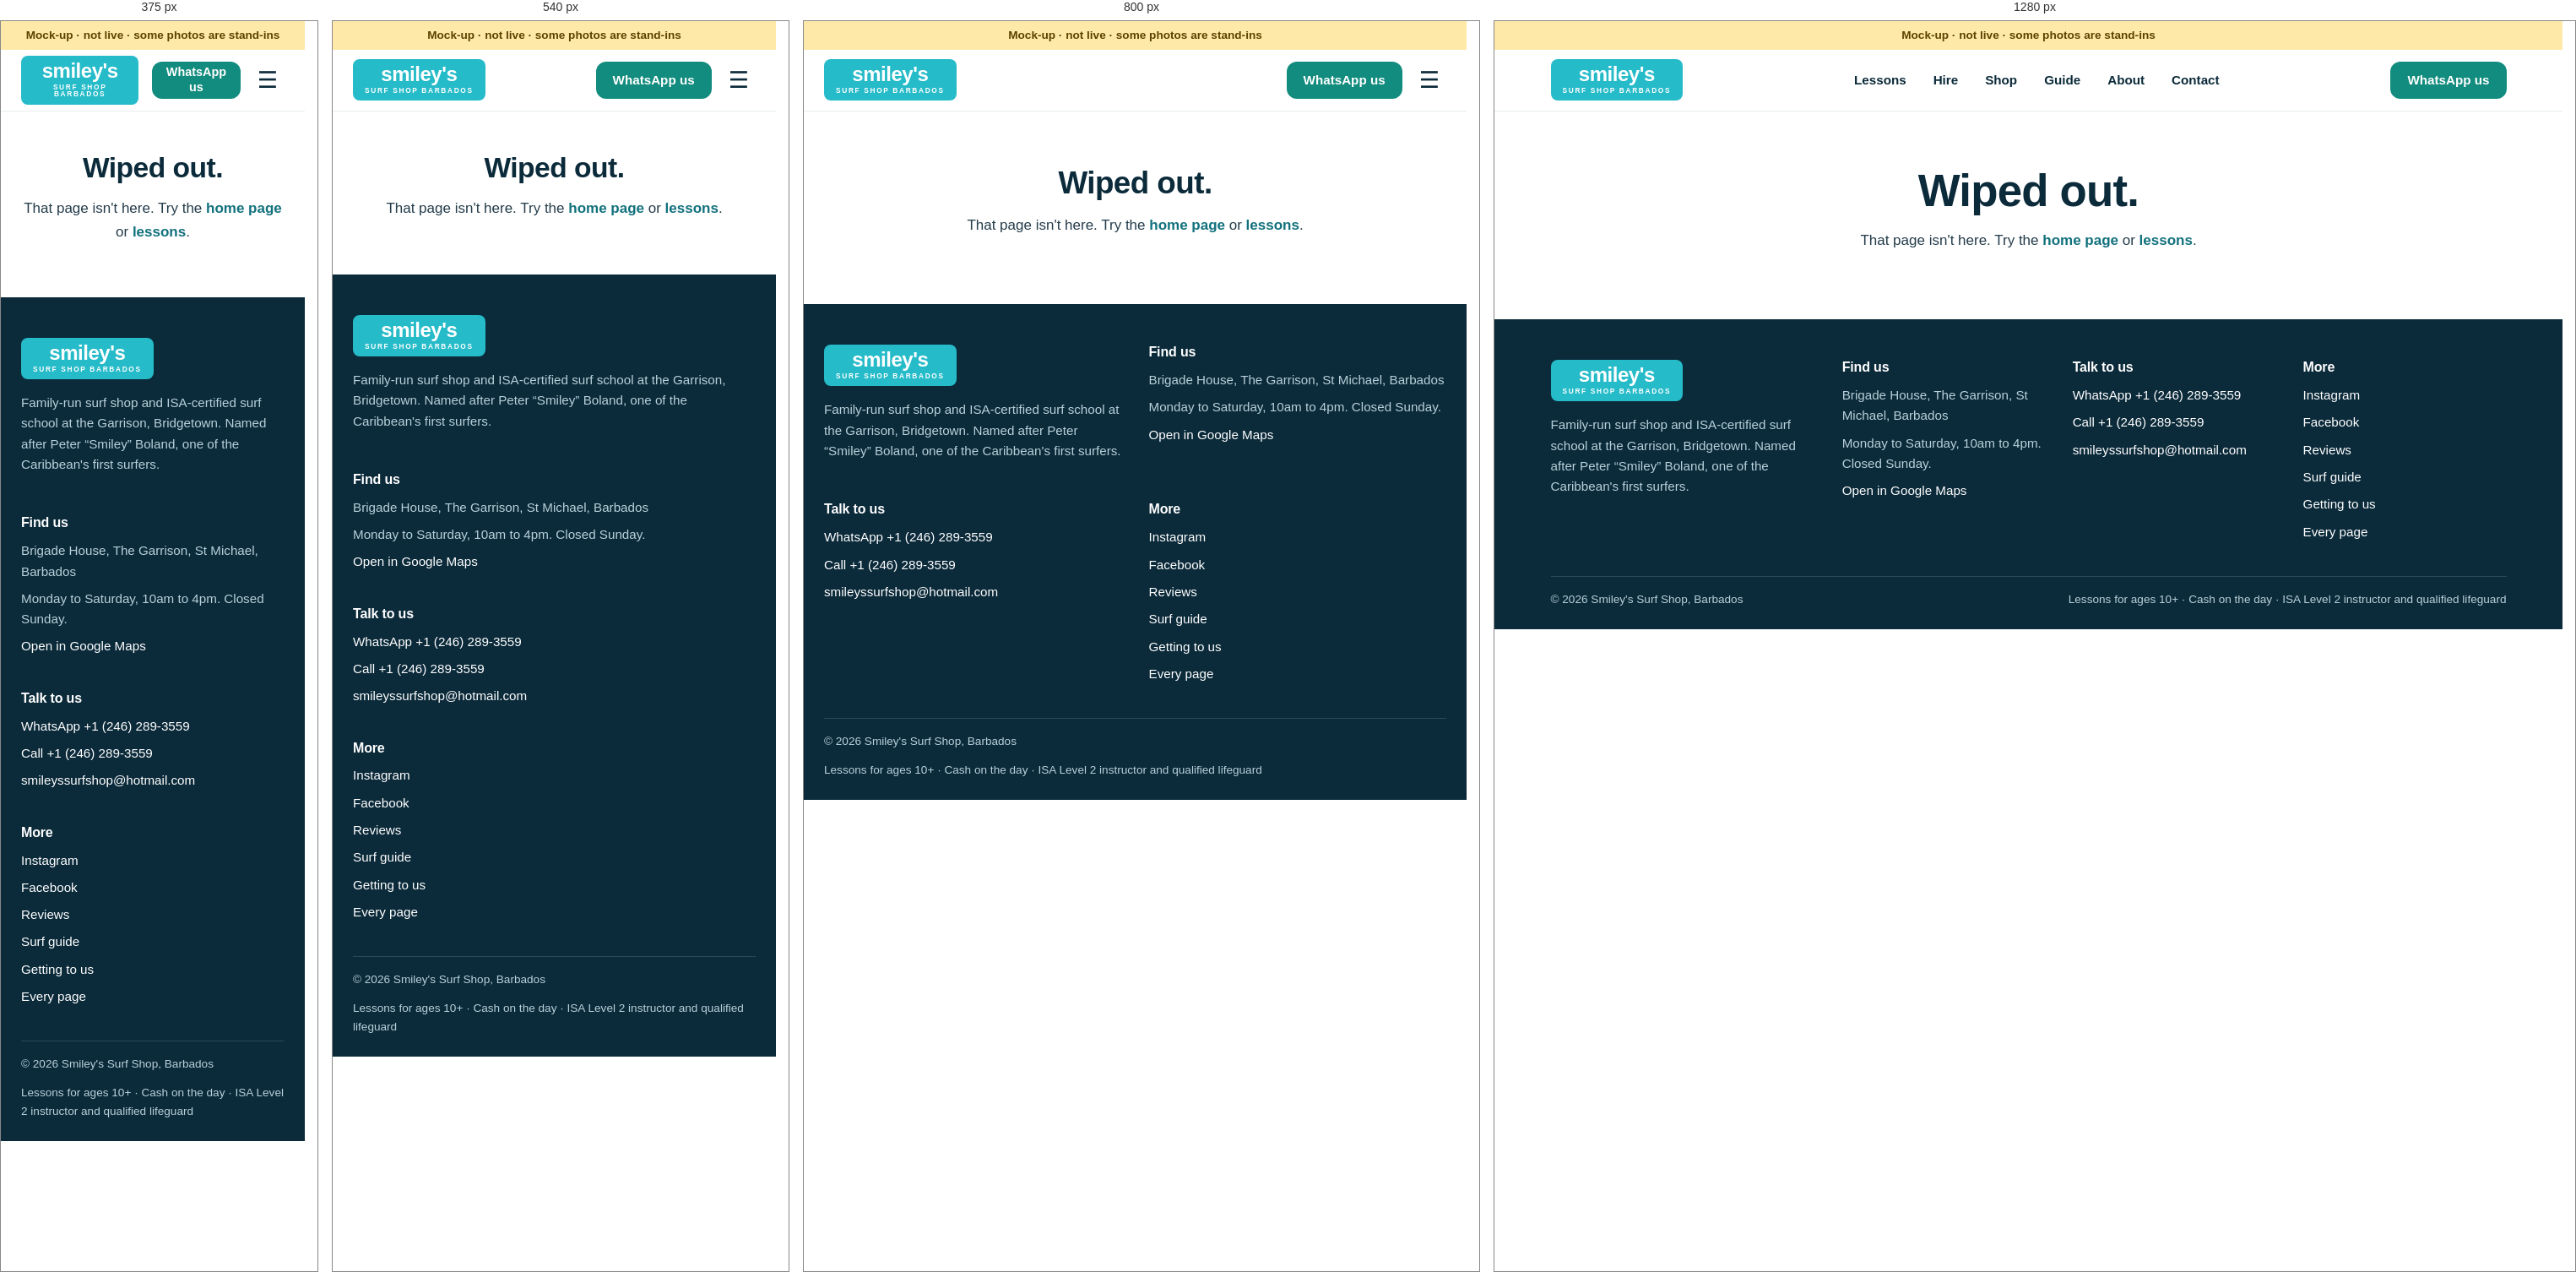
Rendered at 375 px, 540 px, 800 px and 1280 px, left to right.

<!-- file: 404.html -->
<!doctype html>
<html lang="en"><head><meta charset="utf-8"><meta name="viewport" content="width=device-width,initial-scale=1,viewport-fit=cover">
<title>Page not found | Smiley&#x27;s Surf Shop</title><meta name="description" content="That page has paddled off."><meta name="robots" content="noindex,nofollow">
<link rel="canonical" href="https://smileyssurfshop.com/404.html">
<meta property="og:title" content="Page not found | Smiley&#x27;s Surf Shop"><meta property="og:description" content="That page has paddled off."><meta property="og:type" content="website"><meta property="og:url" content="https://smileyssurfshop.com/404.html"><meta property="og:image" content="https://smileyssurfshop.com/assets/img/JODIE%20paddling%20laughing%20full.jpg">
<link rel="preconnect" href="https://fonts.googleapis.com"><link rel="preconnect" href="https://fonts.gstatic.com" crossorigin>
<link href="https://fonts.googleapis.com/css2?family=Outfit:wght@500;600&family=Nunito:wght@500;600;700&family=Fredoka:wght@600&display=swap" rel="stylesheet">
<link rel="stylesheet" href="assets/style.css"></head>
<body><div class="mock">Mock-up · not live · some photos are stand-ins</div><a class="skip" href="#main">Skip to content</a>
<header><div class="wrap nav"><a class="logo" href="index.html" aria-label="Smiley's Surf Shop, home"><span class="mark"><b>smiley's</b><small>SURF SHOP BARBADOS</small></span></a><ul id="menu"><li><a href="lessons.html" class="">Lessons</a></li><li><a href="hire.html" class="">Hire</a></li><li><a href="surf-shop.html" class="">Shop</a></li><li><a href="surf-guide.html" class="">Guide</a></li><li><a href="about.html" class="">About</a></li><li><a href="contact.html" class="">Contact</a></li></ul><div class="cta"><a class="btn btn-primary" href="https://wa.me/12462893559?text=Hi%20Smiley%27s%2C%20">WhatsApp us</a><button class="burger" aria-label="Open menu" aria-expanded="false" aria-controls="menu">☰</button></div></div></header>
<main id="main"><section><div class="wrap" style="text-align:center"><h1>Wiped out.</h1><p>That page isn't here. Try the <a class="link" href="index.html">home page</a> or <a class="link" href="surf-lessons.html">lessons</a>.</p></div></section></main>
<footer><div class="wrap"><div class="fgrid">
<div><a class="logo" href="index.html" aria-label="Smiley's Surf Shop, home"><span class="mark"><b>smiley's</b><small>SURF SHOP BARBADOS</small></span></a><p style="margin-top:var(--s4)">Family-run surf shop and ISA-certified surf school at the Garrison, Bridgetown. Named after Peter “Smiley” Boland, one of the Caribbean's first surfers.</p></div>
<div><h3>Find us</h3><ul><li>Brigade House, The Garrison, St Michael, Barbados</li><li>Monday to Saturday, 10am to 4pm. Closed Sunday.</li><li><a href="https://www.google.com/maps/search/?api=1&query=Smiley%27s+Surf+Shop+Brigade+House+The+Garrison+Barbados">Open in Google Maps</a></li></ul></div>
<div><h3>Talk to us</h3><ul><li><a href="https://wa.me/12462893559?text=Hi%20Smiley%27s%2C%20">WhatsApp +1 (246) 289-3559</a></li><li><a href="tel:+12462893559">Call +1 (246) 289-3559</a></li><li><a href="mailto:smileyssurfshop@hotmail.com">smileyssurfshop@hotmail.com</a></li></ul></div>
<div><h3>More</h3><ul><li><a href="https://www.instagram.com/smileyssurfshop/">Instagram</a></li><li><a href="https://www.facebook.com/p/Smileys-Surf-Shop-100087427185427/">Facebook</a></li><li><a href="reviews.html">Reviews</a></li><li><a href="surf-guide.html">Surf guide</a></li><li><a href="areas.html">Getting to us</a></li><li><a href="sitemap.html">Every page</a></li></ul></div>
</div><div class="fine"><span>© 2026 Smiley's Surf Shop, Barbados</span><span>Lessons for ages 10+ · Cash on the day · ISA Level 2 instructor and qualified lifeguard</span></div></div></footer>
<script src="assets/site.js"></script></body></html>

/* @media block from style.css */
@media(max-width:900px){.nav ul{display:none}.nav ul.open{display:flex;position:absolute;top:72px;left:0;right:0;background:#fff;flex-direction:column;padding:var(--s4) var(--gutter) var(--s6);gap:var(--s3);border-bottom:1px solid var(--line)}.nav ul.open a{font-size:1.1rem;padding:10px 0}.burger{display:block}}

/* @media block from style.css */
@media(max-width:480px){.nav .cta .btn{padding:0 14px;font-size:.9rem}.btn{white-space:normal;text-align:center;line-height:1.2;padding:12px 18px}}

/* @media block from style.css */
@media(max-width:700px){.hero{height:auto;min-height:520px}.hero .wrap{padding-top:260px;padding-bottom:var(--s8)}.hero .lead{font-size:1.05rem}}

/* @media block from style.css */
@media(max-width:700px){section{padding:var(--s12) 0}section.compact{padding:var(--s6) 0}}

/* @media block from style.css */
@media(max-width:900px){.g3,.g4{grid-template-columns:repeat(2,1fr)}}

/* @media block from style.css */
@media(max-width:600px){.g2,.g3,.g4{grid-template-columns:1fr}}

/* @media block from style.css */
@media(max-width:900px){.split{grid-template-columns:1fr;gap:var(--s6)}}

/* @media block from style.css */
@media(max-width:900px){.book{grid-template-columns:1fr;padding:var(--s8) var(--s6)}}

/* @media block from style.css */
@media(max-width:700px){.related{grid-template-columns:1fr}}

/* @media block from style.css */
@media(max-width:900px){.featured{grid-template-columns:1fr}.featured .photo{height:auto;aspect-ratio:16/9!important}}

/* @media block from style.css */
@media(max-width:700px){.cols2{columns:1}}

/* @media block from style.css */
@media(max-width:900px){.fgrid{grid-template-columns:1fr 1fr}}

/* @media block from style.css */
@media(max-width:600px){.fgrid{grid-template-columns:1fr}}